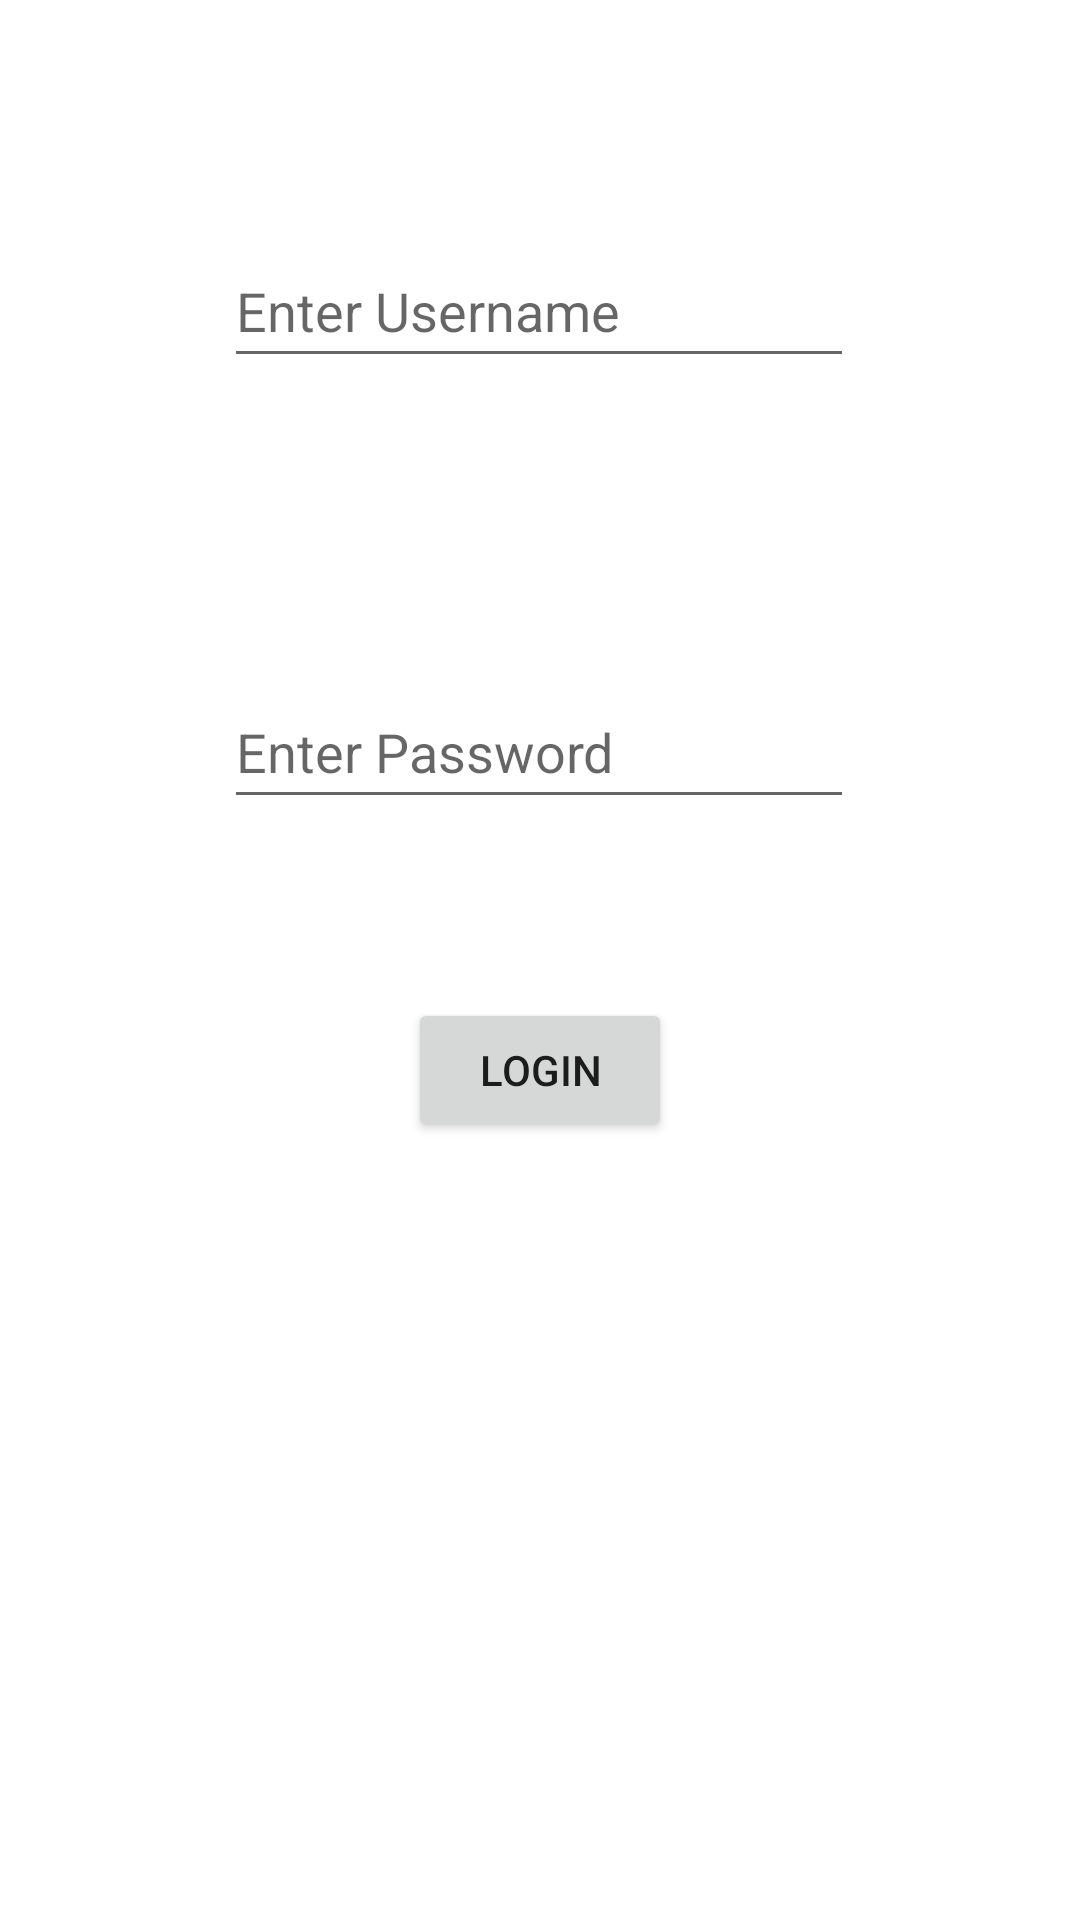

This screen was rendered from an Android layout file. Write that file and the resources it references.
<!-- AndroidManifest.xml: application theme Theme.My_Practice -->
<!-- res/layout/activity_main.xml -->
<?xml version="1.0" encoding="utf-8"?>
<androidx.constraintlayout.widget.ConstraintLayout xmlns:android="http://schemas.android.com/apk/res/android"
    xmlns:app="http://schemas.android.com/apk/res-auto"
    xmlns:tools="http://schemas.android.com/tools"
    android:layout_width="match_parent"
    android:layout_height="match_parent"
    tools:context=".MainActivity">

    <EditText
        android:id="@+id/editTextTextPersonName2"
        android:layout_width="wrap_content"
        android:layout_height="wrap_content"
        android:ems="10"
        android:hint="Enter Username"
        android:inputType="textPersonName"
        android:minHeight="48dp"
        app:layout_constraintBottom_toTopOf="@+id/button2"
        app:layout_constraintEnd_toEndOf="parent"
        app:layout_constraintHorizontal_bias="0.497"
        app:layout_constraintStart_toStartOf="parent"
        app:layout_constraintTop_toTopOf="parent"
        app:layout_constraintVertical_bias="0.274" />

    <EditText
        android:id="@+id/editTextTextPassword2"
        android:layout_width="wrap_content"
        android:layout_height="wrap_content"
        android:ems="10"
        android:hint="Enter Password"
        android:inputType="textPassword"
        android:minHeight="48dp"
        app:layout_constraintBottom_toBottomOf="parent"
        app:layout_constraintEnd_toEndOf="parent"
        app:layout_constraintHorizontal_bias="0.497"
        app:layout_constraintStart_toStartOf="parent"
        app:layout_constraintTop_toTopOf="parent"
        app:layout_constraintVertical_bias="0.38" />

    <Button
        android:id="@+id/button2"
        android:layout_width="wrap_content"
        android:layout_height="wrap_content"
        android:text="Login"
        app:layout_constraintBottom_toBottomOf="parent"
        app:layout_constraintEnd_toEndOf="parent"
        app:layout_constraintStart_toStartOf="parent"
        app:layout_constraintTop_toTopOf="parent"
        app:layout_constraintVertical_bias="0.562" />
</androidx.constraintlayout.widget.ConstraintLayout>
<!-- resources referenced by this layout -->
<resources>
  <style name="Theme.My_Practice" parent="Theme.MaterialComponents.DayNight.DarkActionBar">
          
          <item name="colorPrimary">@color/purple_500</item>
          <item name="colorPrimaryVariant">@color/purple_700</item>
          <item name="colorOnPrimary">@color/white</item>
          
          <item name="colorSecondary">@color/teal_200</item>
          <item name="colorSecondaryVariant">@color/teal_700</item>
          <item name="colorOnSecondary">@color/black</item>
          
          <item name="android:statusBarColor" tools:targetApi="l">?attr/colorPrimaryVariant</item>
          
      </style>
  <!-- not gathered from this repository: default colours our renderer supplied (Android Studio template values) -->
  <color name="purple_500">#FF6200EE</color>
  <color name="purple_700">#FF3700B3</color>
  <color name="teal_200">#FF03DAC5</color>
  <color name="teal_700">#FF018786</color>
  <color name="black">#FF000000</color>
  <color name="white">#FFFFFFFF</color>
</resources>
